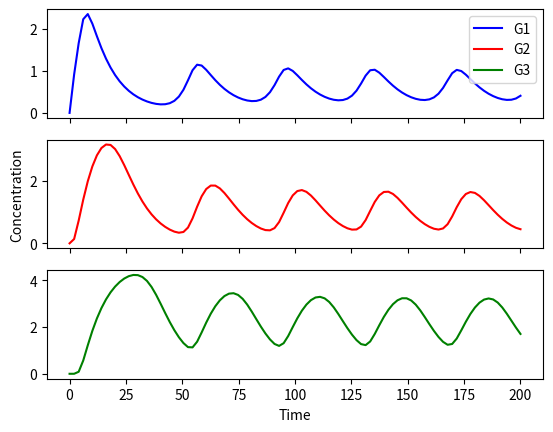

Generate this figure with matplotlib:
import numpy as np
import matplotlib
import matplotlib.pyplot as plt
from scipy.integrate import odeint

y0 = [0,0,0]                             

t = np.linspace(0, 200, num=100)         

k_1 = 0.5
gamma_1 = 0.1
k_2 = 0.5
gamma_2 = 0.1
k_3 = 0.5
gamma_3 = 0.1
K_d = 1                                     # K_d and same for everything for simplicity
n = 3

params = [k_1, gamma_1, k_2, gamma_2, k_3, gamma_3, n, K_d]

def sim(variables, t, params):              # ODE function with parameters (y, t, ...) as required by odeint()

    G1 = variables[0]
    G2 = variables[1]
    G3 = variables[2]

    k_1 = params[0]
    gamma_1 = params[1]
    k_2 = params[2]
    gamma_2 = params[3]
    k_3 = params[4]
    gamma_3 = params[5]
    n = params[6]
    K_d = params[7]

    dG1dt = k_1 * (K_d**n/(K_d**n + G3**n)) - gamma_1 * G1
    dG2dt = k_2 * (G1**n/(K_d**n + G1**n)) - gamma_2 * G2
    dG3dt = k_3 * (G2**n/(K_d**n + G2**n)) - gamma_3 * G3
    
    return([dG1dt,dG2dt,dG3dt])

y = odeint(sim, y0, t, args=(params,))      # ODE solver

f, (ax1,ax2,ax3) = plt.subplots(3, sharex = True, sharey = False)                      # plotting function

line1, = ax1.plot(t,y[:,0], color = 'b', label = 'G1')
line2, = ax2.plot(t,y[:,1], color = 'r', label = 'G2')
line3, = ax3.plot(t,y[:,2], color = 'g', label = 'G3')

ax2.set_ylabel("Concentration")
ax3.set_xlabel("Time")

ax1.legend(handles=[line1,line2,line3])

plt.show()